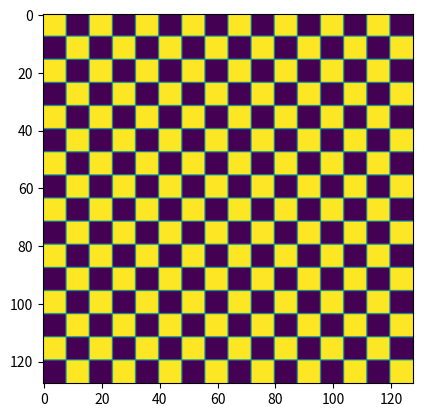

This figure's Python source:
import numpy as np
import matplotlib.pyplot as plt
n = 128
tabla = np.zeros((n, n))

for i in range(n):
    for j in range(n):
        if (i // 8 + j // 8) % 2 == 0:
            tabla[i, j] = 1

plt.imshow(tabla)
plt.savefig('TablaSah.pdf')
plt.show()
